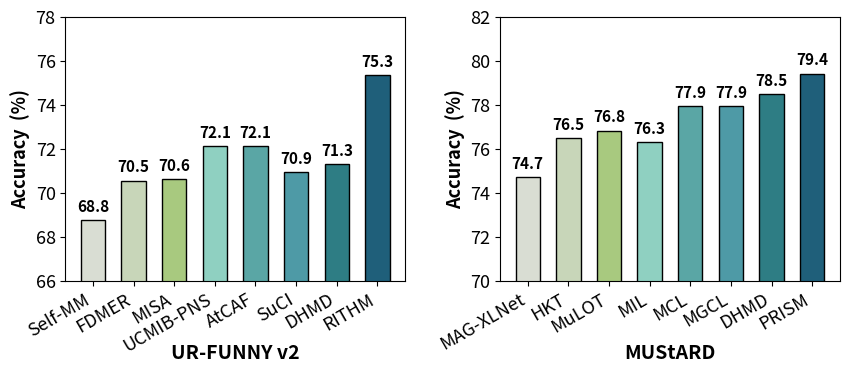

The matplotlib source for this figure:
import matplotlib.pyplot as plt
import numpy as np
from matplotlib.ticker import FormatStrFormatter

methods = {
    "2": ["Self-MM","FDMER", "MISA" ,"UCMIB-PNS", "AtCAF", "SuCI", "DHMD","RITHM"],
    "3": ["MAG-XLNet", "HKT", "MuLOT", "MIL", "MCL", "MGCL", "DHMD", "PRISM"]
}

data = {
    "2": [68.77,70.55,70.61, 72.13,  72.13, 70.92, 71.30,  75.35],
    "3": [74.72, 76.47, 76.82, 76.30, 77.94, 77.94, 78.50, 79.41]
}

datasets = ["2", "3"]

colors = [
    "#d9ddd3",  # 浅灰绿（FedAvg）
    "#c8d6b9",  # 淡绿（FedNOVA）
    "#a8c97f",  # 草绿（FedProto）
    "#8fd0c1",  # 青绿（MOON）
    "#5aa6a5",  # 蓝绿（AdaFGL）
    "#4e9aa6",  # 青蓝（FedGTA）
    "#2e7d84",  # 深青（FedType）
    "#1f5f7a"   # 深蓝（Ours）
]

y_config = {
    "2": {"ylim": (66, 78), "ylabel": "Accuracy  (%)"},
    "3": {"ylim": (70, 82), "ylabel": "Accuracy  (%)"}
}

xlabel_config = {
    "2": "UR-FUNNY v2",
    "3": "MUStARD"
}

fig, axes = plt.subplots(1, 2, figsize=(8.8, 4))

for idx, dataset in enumerate(datasets):
    ax = axes[idx]

    values = data[dataset]
    labels = methods[dataset]
    x = np.arange(len(values))

    ax.yaxis.set_major_formatter(FormatStrFormatter("%d"))

    bars = ax.bar(
        x,
        values,
        width=0.6,
        color=colors,
        edgecolor="black",
        linewidth=1,
    )
    ax.set_xticks(x)
    ax.set_xticklabels(labels, fontsize=13, rotation=30, ha="right")

    ax.set_xlabel(xlabel_config[dataset], fontsize=14, fontweight="bold", labelpad=10)
    ax.xaxis.set_label_coords(0.5, -0.24)
    ax.set_ylabel(y_config[dataset]["ylabel"], fontsize=13, fontweight="bold")

    ax.set_ylim(y_config[dataset]["ylim"])
    for bar, value in zip(bars, values):
        ax.text(
            bar.get_x() + bar.get_width() / 2,
            value + 0.25,
            f"{value:.1f}",
            ha="center",
            va="bottom",
            fontsize=11,
            fontweight="bold",
            clip_on=False,
            zorder=5,
        )
    ax.tick_params(axis="y", labelsize=13)

    ax.spines["top"].set_visible(True)
    ax.spines["right"].set_visible(True)

plt.subplots_adjust(
    left=0.10,
    right=0.98,
    bottom=0.22,
    top=0.88,
    wspace=0.28
)


plt.savefig("mhd_msd.pdf", dpi=300, bbox_inches="tight")
plt.show()
